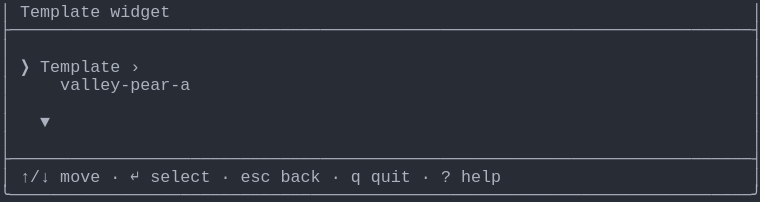
t = 0.00 s
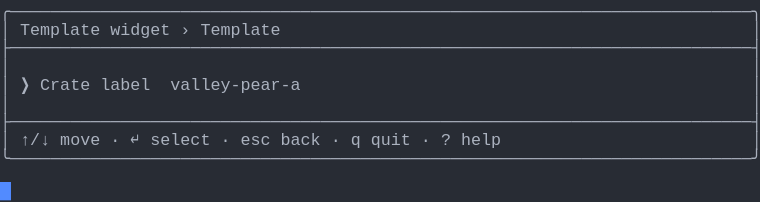
t = 1.58 s
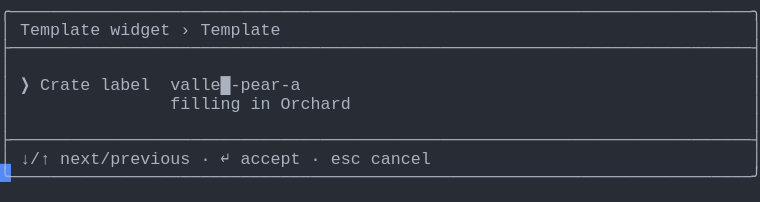
t = 3.41 s
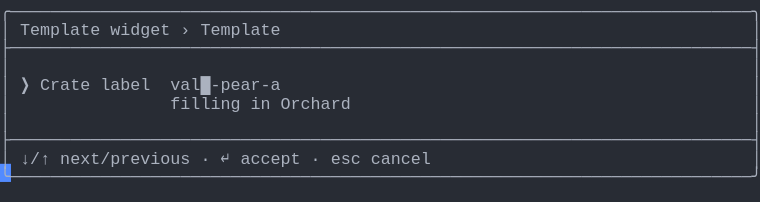
t = 5.04 s
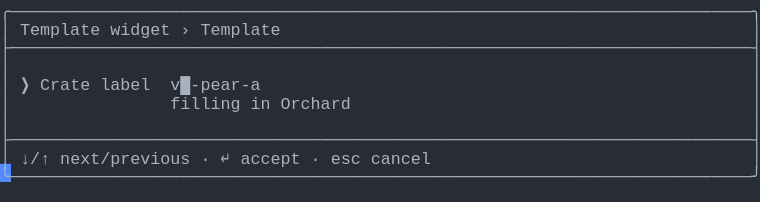
t = 6.65 s
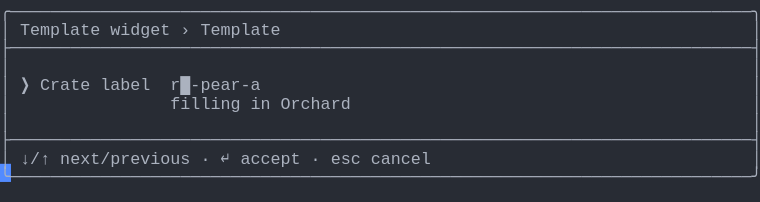
t = 8.28 s

The animated SVG that drew these frames (rendered in a browser with its animation timeline set to each time). Animation: 1 CSS @keyframes rule; frames cover the first 8.28 s, repeats indefinitely.

<svg xmlns="http://www.w3.org/2000/svg" xmlns:xlink="http://www.w3.org/1999/xlink" width="760" height="202.06999999999996"><rect width="760" height="202.06999999999996" rx="0" ry="0" class="a"></rect><svg height="202.06999999999996" viewBox="0 0 76 20.206999999999997" width="760" xmlns="http://www.w3.org/2000/svg" xmlns:xlink="http://www.w3.org/1999/xlink"><style>.a{fill:rgb(40,44,52)}.b{font-family:Consolas,"Courier New",Courier,"Liberation Mono",monospace}.c{fill:rgb(171,178,191);white-space:pre}.d{fill:transparent}.e{fill:rgb(82,139,255)}.g{animation-duration:17.125s;animation-iteration-count:infinite;animation-name:f;animation-timing-function:steps(1,end)}@keyframes f{0%{transform:translateX(-0px)}0%{transform:translateX(-76px)}8%{transform:translateX(-152px)}12.8%{transform:translateX(-228px)}17.5%{transform:translateX(-304px)}22.3%{transform:translateX(-380px)}27%{transform:translateX(-456px)}31.8%{transform:translateX(-532px)}36.5%{transform:translateX(-608px)}41.2%{transform:translateX(-684px)}46%{transform:translateX(-760px)}50.7%{transform:translateX(-836px)}55.5%{transform:translateX(-912px)}60.2%{transform:translateX(-988px)}65%{transform:translateX(-1064px)}69.7%{transform:translateX(-1140px)}74.5%{transform:translateX(-1216px)}79.2%{transform:translateX(-1292px)}83.9%{transform:translateX(-1368px)}100%{transform:translateX(-1444px)}}</style><g font-family="Consolas, &quot;Courier New&quot;, Courier, &quot;Liberation Mono&quot;, monospace" font-size="1.67" class="b"><defs><symbol id="1"><text x="0" y="1.67" class="c" textLength="76.152" lengthAdjust="spacingAndGlyphs">├──────────────────────────────────────────────────────────────────────────┤</text></symbol><symbol id="2"><text x="0" y="1.67" class="c" textLength="1.002" lengthAdjust="spacingAndGlyphs">│</text><text x="75.14999999999999" y="1.67" class="c" textLength="1.002" lengthAdjust="spacingAndGlyphs">│</text></symbol><symbol id="3"><text x="0" y="1.67" class="c" textLength="1.002" lengthAdjust="spacingAndGlyphs">│</text><text x="2.004" y="1.67" class="c" textLength="3.006" lengthAdjust="spacingAndGlyphs">↑/↓</text><text x="6.012" y="1.67" class="c" textLength="4.008" lengthAdjust="spacingAndGlyphs">move</text><text x="11.021999999999998" y="1.67" class="c" textLength="1.002" lengthAdjust="spacingAndGlyphs">·</text><text x="13.026" y="1.67" class="c" textLength="1.002" lengthAdjust="spacingAndGlyphs">↵</text><text x="15.029999999999998" y="1.67" class="c" textLength="6.012" lengthAdjust="spacingAndGlyphs">select</text><text x="22.043999999999997" y="1.67" class="c" textLength="1.002" lengthAdjust="spacingAndGlyphs">·</text><text x="24.048" y="1.67" class="c" textLength="3.006" lengthAdjust="spacingAndGlyphs">esc</text><text x="28.055999999999997" y="1.67" class="c" textLength="4.008" lengthAdjust="spacingAndGlyphs">back</text><text x="33.065999999999995" y="1.67" class="c" textLength="1.002" lengthAdjust="spacingAndGlyphs">·</text><text x="35.06999999999999" y="1.67" class="c" textLength="1.002" lengthAdjust="spacingAndGlyphs">q</text><text x="37.074" y="1.67" class="c" textLength="4.008" lengthAdjust="spacingAndGlyphs">quit</text><text x="42.083999999999996" y="1.67" class="c" textLength="1.002" lengthAdjust="spacingAndGlyphs">·</text><text x="44.087999999999994" y="1.67" class="c" textLength="1.002" lengthAdjust="spacingAndGlyphs">?</text><text x="46.09199999999999" y="1.67" class="c" textLength="4.008" lengthAdjust="spacingAndGlyphs">help</text><text x="75.14999999999999" y="1.67" class="c" textLength="1.002" lengthAdjust="spacingAndGlyphs">│</text></symbol><symbol id="4"><text x="0" y="1.67" class="c" textLength="76.152" lengthAdjust="spacingAndGlyphs">╰──────────────────────────────────────────────────────────────────────────╯</text></symbol><symbol id="5"><text x="0" y="1.67" class="c" textLength="76.152" lengthAdjust="spacingAndGlyphs">╭──────────────────────────────────────────────────────────────────────────╮</text></symbol><symbol id="6"><text x="0" y="1.67" class="c" textLength="1.002" lengthAdjust="spacingAndGlyphs">│</text><text x="2.004" y="1.67" class="c" textLength="8.016" lengthAdjust="spacingAndGlyphs">Template</text><text x="11.021999999999998" y="1.67" class="c" textLength="6.012" lengthAdjust="spacingAndGlyphs">widget</text><text x="18.035999999999998" y="1.67" class="c" textLength="1.002" lengthAdjust="spacingAndGlyphs">›</text><text x="20.04" y="1.67" class="c" textLength="8.016" lengthAdjust="spacingAndGlyphs">Template</text><text x="75.14999999999999" y="1.67" class="c" textLength="1.002" lengthAdjust="spacingAndGlyphs">│</text></symbol><symbol id="7"><text x="0" y="1.67" class="c" textLength="1.002" lengthAdjust="spacingAndGlyphs">│</text><text x="17.034" y="1.67" class="c" textLength="7.014" lengthAdjust="spacingAndGlyphs">filling</text><text x="25.05" y="1.67" class="c" textLength="2.004" lengthAdjust="spacingAndGlyphs">in</text><text x="28.055999999999997" y="1.67" class="c" textLength="7.014" lengthAdjust="spacingAndGlyphs">Orchard</text><text x="75.14999999999999" y="1.67" class="c" textLength="1.002" lengthAdjust="spacingAndGlyphs">│</text></symbol><symbol id="8"><text x="0" y="1.67" class="c" textLength="1.002" lengthAdjust="spacingAndGlyphs">│</text><text x="2.004" y="1.67" class="c" textLength="3.006" lengthAdjust="spacingAndGlyphs">↓/↑</text><text x="6.012" y="1.67" class="c" textLength="13.026" lengthAdjust="spacingAndGlyphs">next/previous</text><text x="20.04" y="1.67" class="c" textLength="1.002" lengthAdjust="spacingAndGlyphs">·</text><text x="22.043999999999997" y="1.67" class="c" textLength="1.002" lengthAdjust="spacingAndGlyphs">↵</text><text x="24.048" y="1.67" class="c" textLength="6.012" lengthAdjust="spacingAndGlyphs">accept</text><text x="31.061999999999998" y="1.67" class="c" textLength="1.002" lengthAdjust="spacingAndGlyphs">·</text><text x="33.065999999999995" y="1.67" class="c" textLength="3.006" lengthAdjust="spacingAndGlyphs">esc</text><text x="37.074" y="1.67" class="c" textLength="6.012" lengthAdjust="spacingAndGlyphs">cancel</text><text x="75.14999999999999" y="1.67" class="c" textLength="1.002" lengthAdjust="spacingAndGlyphs">│</text></symbol><symbol id="9"><text x="0" y="1.67" class="c" textLength="1.002" lengthAdjust="spacingAndGlyphs">│</text><text x="17.034" y="1.67" class="c" textLength="7.014" lengthAdjust="spacingAndGlyphs">filling</text><text x="25.05" y="1.67" class="c" textLength="2.004" lengthAdjust="spacingAndGlyphs">in</text><text x="28.055999999999997" y="1.67" class="c" textLength="5.01" lengthAdjust="spacingAndGlyphs">Grade</text><text x="75.14999999999999" y="1.67" class="c" textLength="1.002" lengthAdjust="spacingAndGlyphs">│</text></symbol><symbol id="10"><text x="0" y="1.67" class="c" textLength="1.002" lengthAdjust="spacingAndGlyphs">│</text><text x="2.004" y="1.67" class="c" textLength="1.002" lengthAdjust="spacingAndGlyphs">❯</text><text x="4.008" y="1.67" class="c" textLength="5.01" lengthAdjust="spacingAndGlyphs">Crate</text><text x="10.02" y="1.67" class="c" textLength="5.01" lengthAdjust="spacingAndGlyphs">label</text><text x="17.034" y="1.67" class="c" textLength="13.026" lengthAdjust="spacingAndGlyphs">ridge-pear-b█</text><text x="75.14999999999999" y="1.67" class="c" textLength="1.002" lengthAdjust="spacingAndGlyphs">│</text></symbol><symbol id="a"><rect height="11" width="76" x="0" y="0" class="d"></rect></symbol><symbol id="b"><rect height="1.837" width="1.1022" class="e"></rect></symbol></defs><rect height="20.206999999999997" width="76" class="a"></rect><g class="g"><svg x="0" y="0" width="1520"><svg x="0"><use xlink:href="#a"></use><use xlink:href="#b" x="-0.0040000000000000036" y="0"></use></svg><svg x="76"><use xlink:href="#a"></use><use xlink:href="#b" x="75.996" y="18.195"></use><text x="0" y="1.67" class="c" textLength="1.002" lengthAdjust="spacingAndGlyphs">│</text><text x="2.004" y="1.67" class="c" textLength="8.016" lengthAdjust="spacingAndGlyphs">Template</text><text x="11.021999999999998" y="1.67" class="c" textLength="6.012" lengthAdjust="spacingAndGlyphs">widget</text><text x="75.14999999999999" y="1.67" class="c" textLength="1.002" lengthAdjust="spacingAndGlyphs">│</text><use xlink:href="#1" y="1.837"></use><use xlink:href="#2" y="3.674"></use><text x="0" y="7.181" class="c" textLength="1.002" lengthAdjust="spacingAndGlyphs">│</text><text x="2.004" y="7.181" class="c" textLength="1.002" lengthAdjust="spacingAndGlyphs">❯</text><text x="4.008" y="7.181" class="c" textLength="8.016" lengthAdjust="spacingAndGlyphs">Template</text><text x="13.026" y="7.181" class="c" textLength="1.002" lengthAdjust="spacingAndGlyphs">›</text><text x="75.14999999999999" y="7.181" class="c" textLength="1.002" lengthAdjust="spacingAndGlyphs">│</text><text x="0" y="9.018" class="c" textLength="1.002" lengthAdjust="spacingAndGlyphs">│</text><text x="6.012" y="9.018" class="c" textLength="13.026" lengthAdjust="spacingAndGlyphs">valley-pear-a</text><text x="75.14999999999999" y="9.018" class="c" textLength="1.002" lengthAdjust="spacingAndGlyphs">│</text><use xlink:href="#2" y="9.185"></use><text x="0" y="12.692" class="c" textLength="1.002" lengthAdjust="spacingAndGlyphs">│</text><text x="4.008" y="12.692" class="c" textLength="1.002" lengthAdjust="spacingAndGlyphs">▼</text><text x="75.14999999999999" y="12.692" class="c" textLength="1.002" lengthAdjust="spacingAndGlyphs">│</text><use xlink:href="#2" y="12.859"></use><use xlink:href="#1" y="14.696"></use><use xlink:href="#3" y="16.533"></use><use xlink:href="#4" y="18.37"></use></svg><svg x="152"><use xlink:href="#a"></use><use xlink:href="#b" x="75.996" y="14.520999999999999"></use><use xlink:href="#5" y="0"></use><use xlink:href="#6" y="1.837"></use><use xlink:href="#1" y="3.674"></use><use xlink:href="#2" y="5.511"></use><text x="0" y="9.018" class="c" textLength="1.002" lengthAdjust="spacingAndGlyphs">│</text><text x="2.004" y="9.018" class="c" textLength="1.002" lengthAdjust="spacingAndGlyphs">❯</text><text x="4.008" y="9.018" class="c" textLength="5.01" lengthAdjust="spacingAndGlyphs">Crate</text><text x="10.02" y="9.018" class="c" textLength="5.01" lengthAdjust="spacingAndGlyphs">label</text><text x="17.034" y="9.018" class="c" textLength="13.026" lengthAdjust="spacingAndGlyphs">valley-pear-a</text><text x="75.14999999999999" y="9.018" class="c" textLength="1.002" lengthAdjust="spacingAndGlyphs">│</text><use xlink:href="#2" y="9.185"></use><use xlink:href="#1" y="11.022"></use><use xlink:href="#3" y="12.859"></use><use xlink:href="#4" y="14.696"></use></svg><svg x="228"><use xlink:href="#a"></use><use xlink:href="#b" x="75.996" y="16.358"></use><use xlink:href="#5" y="0"></use><use xlink:href="#6" y="1.837"></use><use xlink:href="#1" y="3.674"></use><use xlink:href="#2" y="5.511"></use><text x="0" y="9.018" class="c" textLength="1.002" lengthAdjust="spacingAndGlyphs">│</text><text x="2.004" y="9.018" class="c" textLength="1.002" lengthAdjust="spacingAndGlyphs">❯</text><text x="4.008" y="9.018" class="c" textLength="5.01" lengthAdjust="spacingAndGlyphs">Crate</text><text x="10.02" y="9.018" class="c" textLength="5.01" lengthAdjust="spacingAndGlyphs">label</text><text x="17.034" y="9.018" class="c" textLength="14.028" lengthAdjust="spacingAndGlyphs">valley█-pear-a</text><text x="75.14999999999999" y="9.018" class="c" textLength="1.002" lengthAdjust="spacingAndGlyphs">│</text><use xlink:href="#7" y="9.185"></use><use xlink:href="#2" y="11.022"></use><use xlink:href="#1" y="12.859"></use><use xlink:href="#8" y="14.696"></use><use xlink:href="#4" y="16.533"></use></svg><svg x="304"><use xlink:href="#a"></use><use xlink:href="#b" x="75.996" y="16.358"></use><use xlink:href="#5" y="0"></use><use xlink:href="#6" y="1.837"></use><use xlink:href="#1" y="3.674"></use><use xlink:href="#2" y="5.511"></use><text x="0" y="9.018" class="c" textLength="1.002" lengthAdjust="spacingAndGlyphs">│</text><text x="2.004" y="9.018" class="c" textLength="1.002" lengthAdjust="spacingAndGlyphs">❯</text><text x="4.008" y="9.018" class="c" textLength="5.01" lengthAdjust="spacingAndGlyphs">Crate</text><text x="10.02" y="9.018" class="c" textLength="5.01" lengthAdjust="spacingAndGlyphs">label</text><text x="17.034" y="9.018" class="c" textLength="13.026" lengthAdjust="spacingAndGlyphs">valle█-pear-a</text><text x="75.14999999999999" y="9.018" class="c" textLength="1.002" lengthAdjust="spacingAndGlyphs">│</text><use xlink:href="#7" y="9.185"></use><use xlink:href="#2" y="11.022"></use><use xlink:href="#1" y="12.859"></use><use xlink:href="#8" y="14.696"></use><use xlink:href="#4" y="16.533"></use></svg><svg x="380"><use xlink:href="#a"></use><use xlink:href="#b" x="75.996" y="16.358"></use><use xlink:href="#5" y="0"></use><use xlink:href="#6" y="1.837"></use><use xlink:href="#1" y="3.674"></use><use xlink:href="#2" y="5.511"></use><text x="0" y="9.018" class="c" textLength="1.002" lengthAdjust="spacingAndGlyphs">│</text><text x="2.004" y="9.018" class="c" textLength="1.002" lengthAdjust="spacingAndGlyphs">❯</text><text x="4.008" y="9.018" class="c" textLength="5.01" lengthAdjust="spacingAndGlyphs">Crate</text><text x="10.02" y="9.018" class="c" textLength="5.01" lengthAdjust="spacingAndGlyphs">label</text><text x="17.034" y="9.018" class="c" textLength="12.024" lengthAdjust="spacingAndGlyphs">vall█-pear-a</text><text x="75.14999999999999" y="9.018" class="c" textLength="1.002" lengthAdjust="spacingAndGlyphs">│</text><use xlink:href="#7" y="9.185"></use><use xlink:href="#2" y="11.022"></use><use xlink:href="#1" y="12.859"></use><use xlink:href="#8" y="14.696"></use><use xlink:href="#4" y="16.533"></use></svg><svg x="456"><use xlink:href="#a"></use><use xlink:href="#b" x="75.996" y="16.358"></use><use xlink:href="#5" y="0"></use><use xlink:href="#6" y="1.837"></use><use xlink:href="#1" y="3.674"></use><use xlink:href="#2" y="5.511"></use><text x="0" y="9.018" class="c" textLength="1.002" lengthAdjust="spacingAndGlyphs">│</text><text x="2.004" y="9.018" class="c" textLength="1.002" lengthAdjust="spacingAndGlyphs">❯</text><text x="4.008" y="9.018" class="c" textLength="5.01" lengthAdjust="spacingAndGlyphs">Crate</text><text x="10.02" y="9.018" class="c" textLength="5.01" lengthAdjust="spacingAndGlyphs">label</text><text x="17.034" y="9.018" class="c" textLength="11.022" lengthAdjust="spacingAndGlyphs">val█-pear-a</text><text x="75.14999999999999" y="9.018" class="c" textLength="1.002" lengthAdjust="spacingAndGlyphs">│</text><use xlink:href="#7" y="9.185"></use><use xlink:href="#2" y="11.022"></use><use xlink:href="#1" y="12.859"></use><use xlink:href="#8" y="14.696"></use><use xlink:href="#4" y="16.533"></use></svg><svg x="532"><use xlink:href="#a"></use><use xlink:href="#b" x="75.996" y="16.358"></use><use xlink:href="#5" y="0"></use><use xlink:href="#6" y="1.837"></use><use xlink:href="#1" y="3.674"></use><use xlink:href="#2" y="5.511"></use><text x="0" y="9.018" class="c" textLength="1.002" lengthAdjust="spacingAndGlyphs">│</text><text x="2.004" y="9.018" class="c" textLength="1.002" lengthAdjust="spacingAndGlyphs">❯</text><text x="4.008" y="9.018" class="c" textLength="5.01" lengthAdjust="spacingAndGlyphs">Crate</text><text x="10.02" y="9.018" class="c" textLength="5.01" lengthAdjust="spacingAndGlyphs">label</text><text x="17.034" y="9.018" class="c" textLength="10.02" lengthAdjust="spacingAndGlyphs">va█-pear-a</text><text x="75.14999999999999" y="9.018" class="c" textLength="1.002" lengthAdjust="spacingAndGlyphs">│</text><use xlink:href="#7" y="9.185"></use><use xlink:href="#2" y="11.022"></use><use xlink:href="#1" y="12.859"></use><use xlink:href="#8" y="14.696"></use><use xlink:href="#4" y="16.533"></use></svg><svg x="608"><use xlink:href="#a"></use><use xlink:href="#b" x="75.996" y="16.358"></use><use xlink:href="#5" y="0"></use><use xlink:href="#6" y="1.837"></use><use xlink:href="#1" y="3.674"></use><use xlink:href="#2" y="5.511"></use><text x="0" y="9.018" class="c" textLength="1.002" lengthAdjust="spacingAndGlyphs">│</text><text x="2.004" y="9.018" class="c" textLength="1.002" lengthAdjust="spacingAndGlyphs">❯</text><text x="4.008" y="9.018" class="c" textLength="5.01" lengthAdjust="spacingAndGlyphs">Crate</text><text x="10.02" y="9.018" class="c" textLength="5.01" lengthAdjust="spacingAndGlyphs">label</text><text x="17.034" y="9.018" class="c" textLength="9.018" lengthAdjust="spacingAndGlyphs">v█-pear-a</text><text x="75.14999999999999" y="9.018" class="c" textLength="1.002" lengthAdjust="spacingAndGlyphs">│</text><use xlink:href="#7" y="9.185"></use><use xlink:href="#2" y="11.022"></use><use xlink:href="#1" y="12.859"></use><use xlink:href="#8" y="14.696"></use><use xlink:href="#4" y="16.533"></use></svg><svg x="684"><use xlink:href="#a"></use><use xlink:href="#b" x="75.996" y="16.358"></use><use xlink:href="#5" y="0"></use><use xlink:href="#6" y="1.837"></use><use xlink:href="#1" y="3.674"></use><use xlink:href="#2" y="5.511"></use><text x="0" y="9.018" class="c" textLength="1.002" lengthAdjust="spacingAndGlyphs">│</text><text x="2.004" y="9.018" class="c" textLength="1.002" lengthAdjust="spacingAndGlyphs">❯</text><text x="4.008" y="9.018" class="c" textLength="5.01" lengthAdjust="spacingAndGlyphs">Crate</text><text x="10.02" y="9.018" class="c" textLength="5.01" lengthAdjust="spacingAndGlyphs">label</text><text x="17.034" y="9.018" class="c" textLength="8.016" lengthAdjust="spacingAndGlyphs">█-pear-a</text><text x="75.14999999999999" y="9.018" class="c" textLength="1.002" lengthAdjust="spacingAndGlyphs">│</text><use xlink:href="#7" y="9.185"></use><use xlink:href="#2" y="11.022"></use><use xlink:href="#1" y="12.859"></use><use xlink:href="#8" y="14.696"></use><use xlink:href="#4" y="16.533"></use></svg><svg x="760"><use xlink:href="#a"></use><use xlink:href="#b" x="75.996" y="16.358"></use><use xlink:href="#5" y="0"></use><use xlink:href="#6" y="1.837"></use><use xlink:href="#1" y="3.674"></use><use xlink:href="#2" y="5.511"></use><text x="0" y="9.018" class="c" textLength="1.002" lengthAdjust="spacingAndGlyphs">│</text><text x="2.004" y="9.018" class="c" textLength="1.002" lengthAdjust="spacingAndGlyphs">❯</text><text x="4.008" y="9.018" class="c" textLength="5.01" lengthAdjust="spacingAndGlyphs">Crate</text><text x="10.02" y="9.018" class="c" textLength="5.01" lengthAdjust="spacingAndGlyphs">label</text><text x="17.034" y="9.018" class="c" textLength="9.018" lengthAdjust="spacingAndGlyphs">r█-pear-a</text><text x="75.14999999999999" y="9.018" class="c" textLength="1.002" lengthAdjust="spacingAndGlyphs">│</text><use xlink:href="#7" y="9.185"></use><use xlink:href="#2" y="11.022"></use><use xlink:href="#1" y="12.859"></use><use xlink:href="#8" y="14.696"></use><use xlink:href="#4" y="16.533"></use></svg><svg x="836"><use xlink:href="#a"></use><use xlink:href="#b" x="75.996" y="16.358"></use><use xlink:href="#5" y="0"></use><use xlink:href="#6" y="1.837"></use><use xlink:href="#1" y="3.674"></use><use xlink:href="#2" y="5.511"></use><text x="0" y="9.018" class="c" textLength="1.002" lengthAdjust="spacingAndGlyphs">│</text><text x="2.004" y="9.018" class="c" textLength="1.002" lengthAdjust="spacingAndGlyphs">❯</text><text x="4.008" y="9.018" class="c" textLength="5.01" lengthAdjust="spacingAndGlyphs">Crate</text><text x="10.02" y="9.018" class="c" textLength="5.01" lengthAdjust="spacingAndGlyphs">label</text><text x="17.034" y="9.018" class="c" textLength="10.02" lengthAdjust="spacingAndGlyphs">ri█-pear-a</text><text x="75.14999999999999" y="9.018" class="c" textLength="1.002" lengthAdjust="spacingAndGlyphs">│</text><use xlink:href="#7" y="9.185"></use><use xlink:href="#2" y="11.022"></use><use xlink:href="#1" y="12.859"></use><use xlink:href="#8" y="14.696"></use><use xlink:href="#4" y="16.533"></use></svg><svg x="912"><use xlink:href="#a"></use><use xlink:href="#b" x="75.996" y="16.358"></use><use xlink:href="#5" y="0"></use><use xlink:href="#6" y="1.837"></use><use xlink:href="#1" y="3.674"></use><use xlink:href="#2" y="5.511"></use><text x="0" y="9.018" class="c" textLength="1.002" lengthAdjust="spacingAndGlyphs">│</text><text x="2.004" y="9.018" class="c" textLength="1.002" lengthAdjust="spacingAndGlyphs">❯</text><text x="4.008" y="9.018" class="c" textLength="5.01" lengthAdjust="spacingAndGlyphs">Crate</text><text x="10.02" y="9.018" class="c" textLength="5.01" lengthAdjust="spacingAndGlyphs">label</text><text x="17.034" y="9.018" class="c" textLength="11.022" lengthAdjust="spacingAndGlyphs">rid█-pear-a</text><text x="75.14999999999999" y="9.018" class="c" textLength="1.002" lengthAdjust="spacingAndGlyphs">│</text><use xlink:href="#7" y="9.185"></use><use xlink:href="#2" y="11.022"></use><use xlink:href="#1" y="12.859"></use><use xlink:href="#8" y="14.696"></use><use xlink:href="#4" y="16.533"></use></svg><svg x="988"><use xlink:href="#a"></use><use xlink:href="#b" x="75.996" y="16.358"></use><use xlink:href="#5" y="0"></use><use xlink:href="#6" y="1.837"></use><use xlink:href="#1" y="3.674"></use><use xlink:href="#2" y="5.511"></use><text x="0" y="9.018" class="c" textLength="1.002" lengthAdjust="spacingAndGlyphs">│</text><text x="2.004" y="9.018" class="c" textLength="1.002" lengthAdjust="spacingAndGlyphs">❯</text><text x="4.008" y="9.018" class="c" textLength="5.01" lengthAdjust="spacingAndGlyphs">Crate</text><text x="10.02" y="9.018" class="c" textLength="5.01" lengthAdjust="spacingAndGlyphs">label</text><text x="17.034" y="9.018" class="c" textLength="12.024" lengthAdjust="spacingAndGlyphs">ridg█-pear-a</text><text x="75.14999999999999" y="9.018" class="c" textLength="1.002" lengthAdjust="spacingAndGlyphs">│</text><use xlink:href="#7" y="9.185"></use><use xlink:href="#2" y="11.022"></use><use xlink:href="#1" y="12.859"></use><use xlink:href="#8" y="14.696"></use><use xlink:href="#4" y="16.533"></use></svg><svg x="1064"><use xlink:href="#a"></use><use xlink:href="#b" x="75.996" y="16.358"></use><use xlink:href="#5" y="0"></use><use xlink:href="#6" y="1.837"></use><use xlink:href="#1" y="3.674"></use><use xlink:href="#2" y="5.511"></use><text x="0" y="9.018" class="c" textLength="1.002" lengthAdjust="spacingAndGlyphs">│</text><text x="2.004" y="9.018" class="c" textLength="1.002" lengthAdjust="spacingAndGlyphs">❯</text><text x="4.008" y="9.018" class="c" textLength="5.01" lengthAdjust="spacingAndGlyphs">Crate</text><text x="10.02" y="9.018" class="c" textLength="5.01" lengthAdjust="spacingAndGlyphs">label</text><text x="17.034" y="9.018" class="c" textLength="13.026" lengthAdjust="spacingAndGlyphs">ridge█-pear-a</text><text x="75.14999999999999" y="9.018" class="c" textLength="1.002" lengthAdjust="spacingAndGlyphs">│</text><use xlink:href="#7" y="9.185"></use><use xlink:href="#2" y="11.022"></use><use xlink:href="#1" y="12.859"></use><use xlink:href="#8" y="14.696"></use><use xlink:href="#4" y="16.533"></use></svg><svg x="1140"><use xlink:href="#a"></use><use xlink:href="#b" x="75.996" y="16.358"></use><use xlink:href="#5" y="0"></use><use xlink:href="#6" y="1.837"></use><use xlink:href="#1" y="3.674"></use><use xlink:href="#2" y="5.511"></use><text x="0" y="9.018" class="c" textLength="1.002" lengthAdjust="spacingAndGlyphs">│</text><text x="2.004" y="9.018" class="c" textLength="1.002" lengthAdjust="spacingAndGlyphs">❯</text><text x="4.008" y="9.018" class="c" textLength="5.01" lengthAdjust="spacingAndGlyphs">Crate</text><text x="10.02" y="9.018" class="c" textLength="5.01" lengthAdjust="spacingAndGlyphs">label</text><text x="17.034" y="9.018" class="c" textLength="13.026" lengthAdjust="spacingAndGlyphs">ridge-pear█-a</text><text x="75.14999999999999" y="9.018" class="c" textLength="1.002" lengthAdjust="spacingAndGlyphs">│</text><text x="0" y="10.855" class="c" textLength="1.002" lengthAdjust="spacingAndGlyphs">│</text><text x="17.034" y="10.855" class="c" textLength="7.014" lengthAdjust="spacingAndGlyphs">filling</text><text x="25.05" y="10.855" class="c" textLength="2.004" lengthAdjust="spacingAndGlyphs">in</text><text x="28.055999999999997" y="10.855" class="c" textLength="5.01" lengthAdjust="spacingAndGlyphs">Fruit</text><text x="75.14999999999999" y="10.855" class="c" textLength="1.002" lengthAdjust="spacingAndGlyphs">│</text><use xlink:href="#2" y="11.022"></use><use xlink:href="#1" y="12.859"></use><use xlink:href="#8" y="14.696"></use><use xlink:href="#4" y="16.533"></use></svg><svg x="1216"><use xlink:href="#a"></use><use xlink:href="#b" x="75.996" y="16.358"></use><use xlink:href="#5" y="0"></use><use xlink:href="#6" y="1.837"></use><use xlink:href="#1" y="3.674"></use><use xlink:href="#2" y="5.511"></use><text x="0" y="9.018" class="c" textLength="1.002" lengthAdjust="spacingAndGlyphs">│</text><text x="2.004" y="9.018" class="c" textLength="1.002" lengthAdjust="spacingAndGlyphs">❯</text><text x="4.008" y="9.018" class="c" textLength="5.01" lengthAdjust="spacingAndGlyphs">Crate</text><text x="10.02" y="9.018" class="c" textLength="5.01" lengthAdjust="spacingAndGlyphs">label</text><text x="17.034" y="9.018" class="c" textLength="13.026" lengthAdjust="spacingAndGlyphs">ridge-pear-a█</text><text x="75.14999999999999" y="9.018" class="c" textLength="1.002" lengthAdjust="spacingAndGlyphs">│</text><use xlink:href="#9" y="9.185"></use><use xlink:href="#2" y="11.022"></use><use xlink:href="#1" y="12.859"></use><use xlink:href="#8" y="14.696"></use><use xlink:href="#4" y="16.533"></use></svg><svg x="1292"><use xlink:href="#a"></use><use xlink:href="#b" x="75.996" y="16.358"></use><use xlink:href="#5" y="0"></use><use xlink:href="#6" y="1.837"></use><use xlink:href="#1" y="3.674"></use><use xlink:href="#2" y="5.511"></use><text x="0" y="9.018" class="c" textLength="1.002" lengthAdjust="spacingAndGlyphs">│</text><text x="2.004" y="9.018" class="c" textLength="1.002" lengthAdjust="spacingAndGlyphs">❯</text><text x="4.008" y="9.018" class="c" textLength="5.01" lengthAdjust="spacingAndGlyphs">Crate</text><text x="10.02" y="9.018" class="c" textLength="5.01" lengthAdjust="spacingAndGlyphs">label</text><text x="17.034" y="9.018" class="c" textLength="12.024" lengthAdjust="spacingAndGlyphs">ridge-pear-█</text><text x="75.14999999999999" y="9.018" class="c" textLength="1.002" lengthAdjust="spacingAndGlyphs">│</text><use xlink:href="#9" y="9.185"></use><use xlink:href="#2" y="11.022"></use><use xlink:href="#1" y="12.859"></use><use xlink:href="#8" y="14.696"></use><use xlink:href="#4" y="16.533"></use></svg><svg x="1368"><use xlink:href="#a"></use><use xlink:href="#b" x="75.996" y="16.358"></use><use xlink:href="#5" y="0"></use><use xlink:href="#6" y="1.837"></use><use xlink:href="#1" y="3.674"></use><use xlink:href="#2" y="5.511"></use><use xlink:href="#10" y="7.348"></use><use xlink:href="#9" y="9.185"></use><use xlink:href="#2" y="11.022"></use><use xlink:href="#1" y="12.859"></use><use xlink:href="#8" y="14.696"></use><use xlink:href="#4" y="16.533"></use></svg><svg x="1444"><use xlink:href="#a"></use><use xlink:href="#b" x="0.996" y="18.195"></use><use xlink:href="#5" y="0"></use><use xlink:href="#6" y="1.837"></use><use xlink:href="#1" y="3.674"></use><use xlink:href="#2" y="5.511"></use><use xlink:href="#10" y="7.348"></use><use xlink:href="#9" y="9.185"></use><use xlink:href="#2" y="11.022"></use><use xlink:href="#1" y="12.859"></use><use xlink:href="#8" y="14.696"></use><use xlink:href="#4" y="16.533"></use></svg></svg></g></g></svg></svg>
